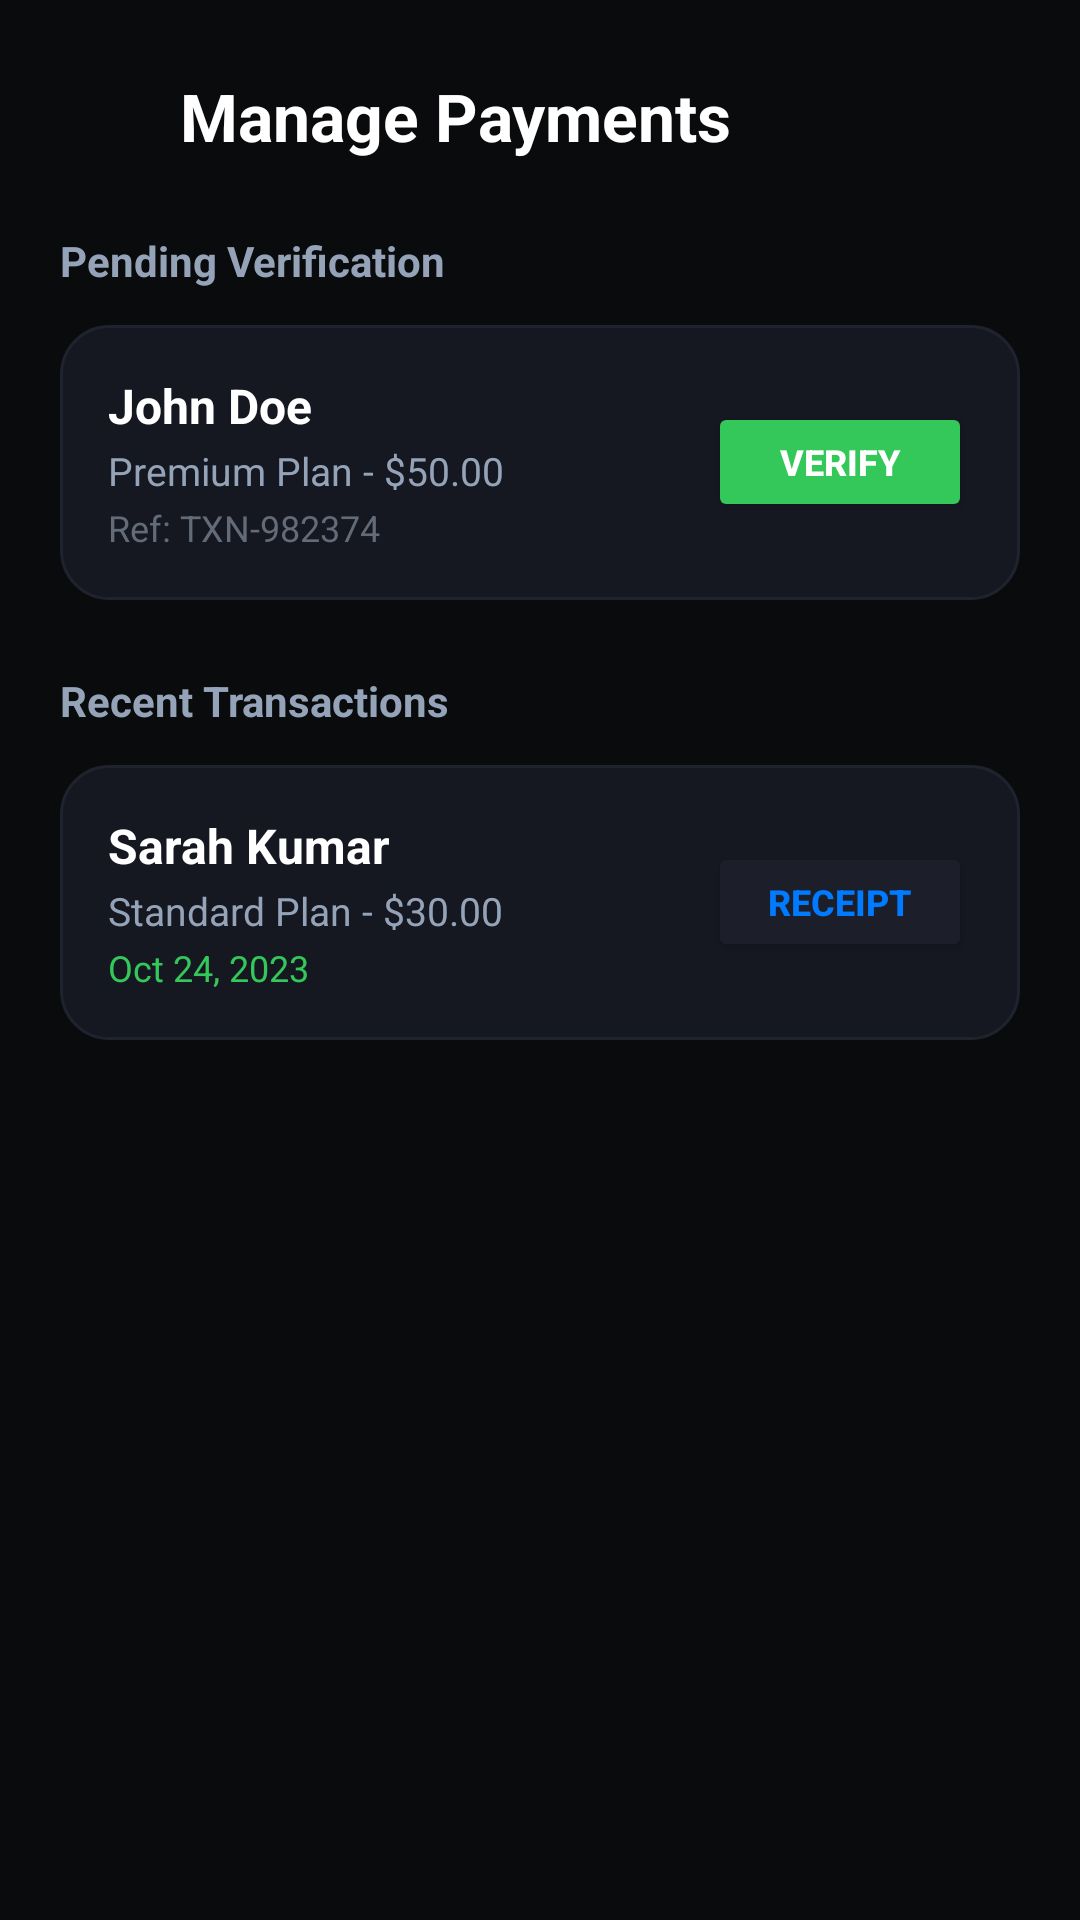

This screen was rendered from an Android layout file. Write that file and the resources it references.
<!-- AndroidManifest.xml: application theme Theme.Gym_Management_and_Fitness_Tracking_System -->
<!-- res/layout/activity_manage_payments.xml -->
<?xml version="1.0" encoding="utf-8"?>
<LinearLayout xmlns:android="http://schemas.android.com/apk/res/android"
    android:layout_width="match_parent"
    android:layout_height="match_parent"
    android:background="@color/bg_main"
    android:orientation="vertical">

    
    <LinearLayout
        android:layout_width="match_parent"
        android:layout_height="wrap_content"
        android:gravity="center_vertical"
        android:orientation="horizontal"
        android:paddingHorizontal="20dp"
        android:paddingTop="24dp"
        android:paddingBottom="16dp">

        <ImageView
            android:id="@+id/btn_back"
            android:layout_width="24dp"
            android:layout_height="24dp"
            android:src="@drawable/ic_arrow_back"
            android:tint="@color/text_white"
            android:layout_marginEnd="16dp"
            android:clickable="true"
            android:focusable="true"/>

        <TextView
            android:layout_width="0dp"
            android:layout_height="wrap_content"
            android:layout_weight="1"
            android:fontFamily="sans-serif-bold"
            android:text="Manage Payments"
            android:textColor="@color/text_white"
            android:textSize="22sp"
            android:textStyle="bold" />
    </LinearLayout>

    <ScrollView
        android:layout_width="match_parent"
        android:layout_height="0dp"
        android:layout_weight="1"
        android:scrollbars="none">

        <LinearLayout
            android:layout_width="match_parent"
            android:layout_height="wrap_content"
            android:orientation="vertical"
            android:paddingHorizontal="20dp"
            android:paddingBottom="20dp">
            
            <TextView
                android:layout_width="wrap_content"
                android:layout_height="wrap_content"
                android:text="Pending Verification"
                android:textColor="@color/text_gray"
                android:textSize="14sp"
                android:textStyle="bold"
                android:layout_marginBottom="12dp"
                android:layout_marginTop="8dp"/>

            
            <LinearLayout
                android:layout_width="match_parent"
                android:layout_height="wrap_content"
                android:background="@drawable/bg_action_card"
                android:gravity="center_vertical"
                android:orientation="horizontal"
                android:padding="16dp"
                android:layout_marginBottom="24dp">
                
                <LinearLayout
                    android:layout_width="0dp"
                    android:layout_height="wrap_content"
                    android:layout_weight="1"
                    android:orientation="vertical">
                    
                    <TextView
                        android:layout_width="wrap_content"
                        android:layout_height="wrap_content"
                        android:text="John Doe"
                        android:textColor="@color/text_white"
                        android:textSize="16sp"
                        android:textStyle="bold"/>
                        
                    <TextView
                        android:layout_width="wrap_content"
                        android:layout_height="wrap_content"
                        android:text="Premium Plan - $50.00"
                        android:textColor="@color/text_gray"
                        android:textSize="13sp"
                        android:layout_marginTop="2dp"/>
                        
                    <TextView
                        android:layout_width="wrap_content"
                        android:layout_height="wrap_content"
                        android:text="Ref: TXN-982374"
                        android:textColor="@color/text_muted"
                        android:textSize="12sp"
                        android:layout_marginTop="2dp"/>
                </LinearLayout>
                
                <Button
                    android:id="@+id/btn_verify_payment"
                    android:layout_width="wrap_content"
                    android:layout_height="40dp"
                    android:backgroundTint="@color/accent_green"
                    android:text="Verify"
                    android:textColor="@color/white"
                    android:textSize="12sp"
                    android:textStyle="bold"/>
            </LinearLayout>
            
            <TextView
                android:layout_width="wrap_content"
                android:layout_height="wrap_content"
                android:text="Recent Transactions"
                android:textColor="@color/text_gray"
                android:textSize="14sp"
                android:textStyle="bold"
                android:layout_marginBottom="12dp"/>
                
            
            <LinearLayout
                android:layout_width="match_parent"
                android:layout_height="wrap_content"
                android:background="@drawable/bg_action_card"
                android:gravity="center_vertical"
                android:orientation="horizontal"
                android:padding="16dp"
                android:layout_marginBottom="12dp">
                
                <LinearLayout
                    android:layout_width="0dp"
                    android:layout_height="wrap_content"
                    android:layout_weight="1"
                    android:orientation="vertical">
                    
                    <TextView
                        android:layout_width="wrap_content"
                        android:layout_height="wrap_content"
                        android:text="Sarah Kumar"
                        android:textColor="@color/text_white"
                        android:textSize="16sp"
                        android:textStyle="bold"/>
                        
                    <TextView
                        android:layout_width="wrap_content"
                        android:layout_height="wrap_content"
                        android:text="Standard Plan - $30.00"
                        android:textColor="@color/text_gray"
                        android:textSize="13sp"
                        android:layout_marginTop="2dp"/>
                        
                    <TextView
                        android:layout_width="wrap_content"
                        android:layout_height="wrap_content"
                        android:text="Oct 24, 2023"
                        android:textColor="@color/accent_green"
                        android:textSize="12sp"
                        android:layout_marginTop="2dp"/>
                </LinearLayout>
                
                <Button
                    android:id="@+id/btn_receipt"
                    android:layout_width="wrap_content"
                    android:layout_height="40dp"
                    android:backgroundTint="@color/bg_card_elevated"
                    android:text="Receipt"
                    android:textColor="@color/primary"
                    android:textSize="12sp"
                    android:textStyle="bold"/>
            </LinearLayout>

        </LinearLayout>
    </ScrollView>

</LinearLayout>
<!-- resources referenced by this layout -->
<resources>
  <color name="accent_green">#34C759</color>
  <color name="bg_card_elevated">#1C1F2A</color>
  <color name="bg_main">#0A0B0D</color>
  <color name="primary">#007AFF</color>
  <color name="text_gray">#94A3B8</color>
  <color name="text_muted">#636B78</color>
  <color name="text_white">#FFFFFF</color>
  <color name="white">#FFFFFFFF</color>
  <!-- drawable bg_action_card (drawable) -->
  <?xml version="1.0" encoding="utf-8"?>
  <shape xmlns:android="http://schemas.android.com/apk/res/android">
      <solid android:color="#151821" />
      <stroke android:width="1dp" android:color="#1F232E" />
      <corners android:radius="16dp" />
  </shape>
  <style name="Theme.Gym_Management_and_Fitness_Tracking_System" parent="Base.Theme.Gym_Management_and_Fitness_Tracking_System" />
  <style name="Base.Theme.Gym_Management_and_Fitness_Tracking_System" parent="Theme.Material3.DayNight.NoActionBar">
          
          
      </style>
</resources>
